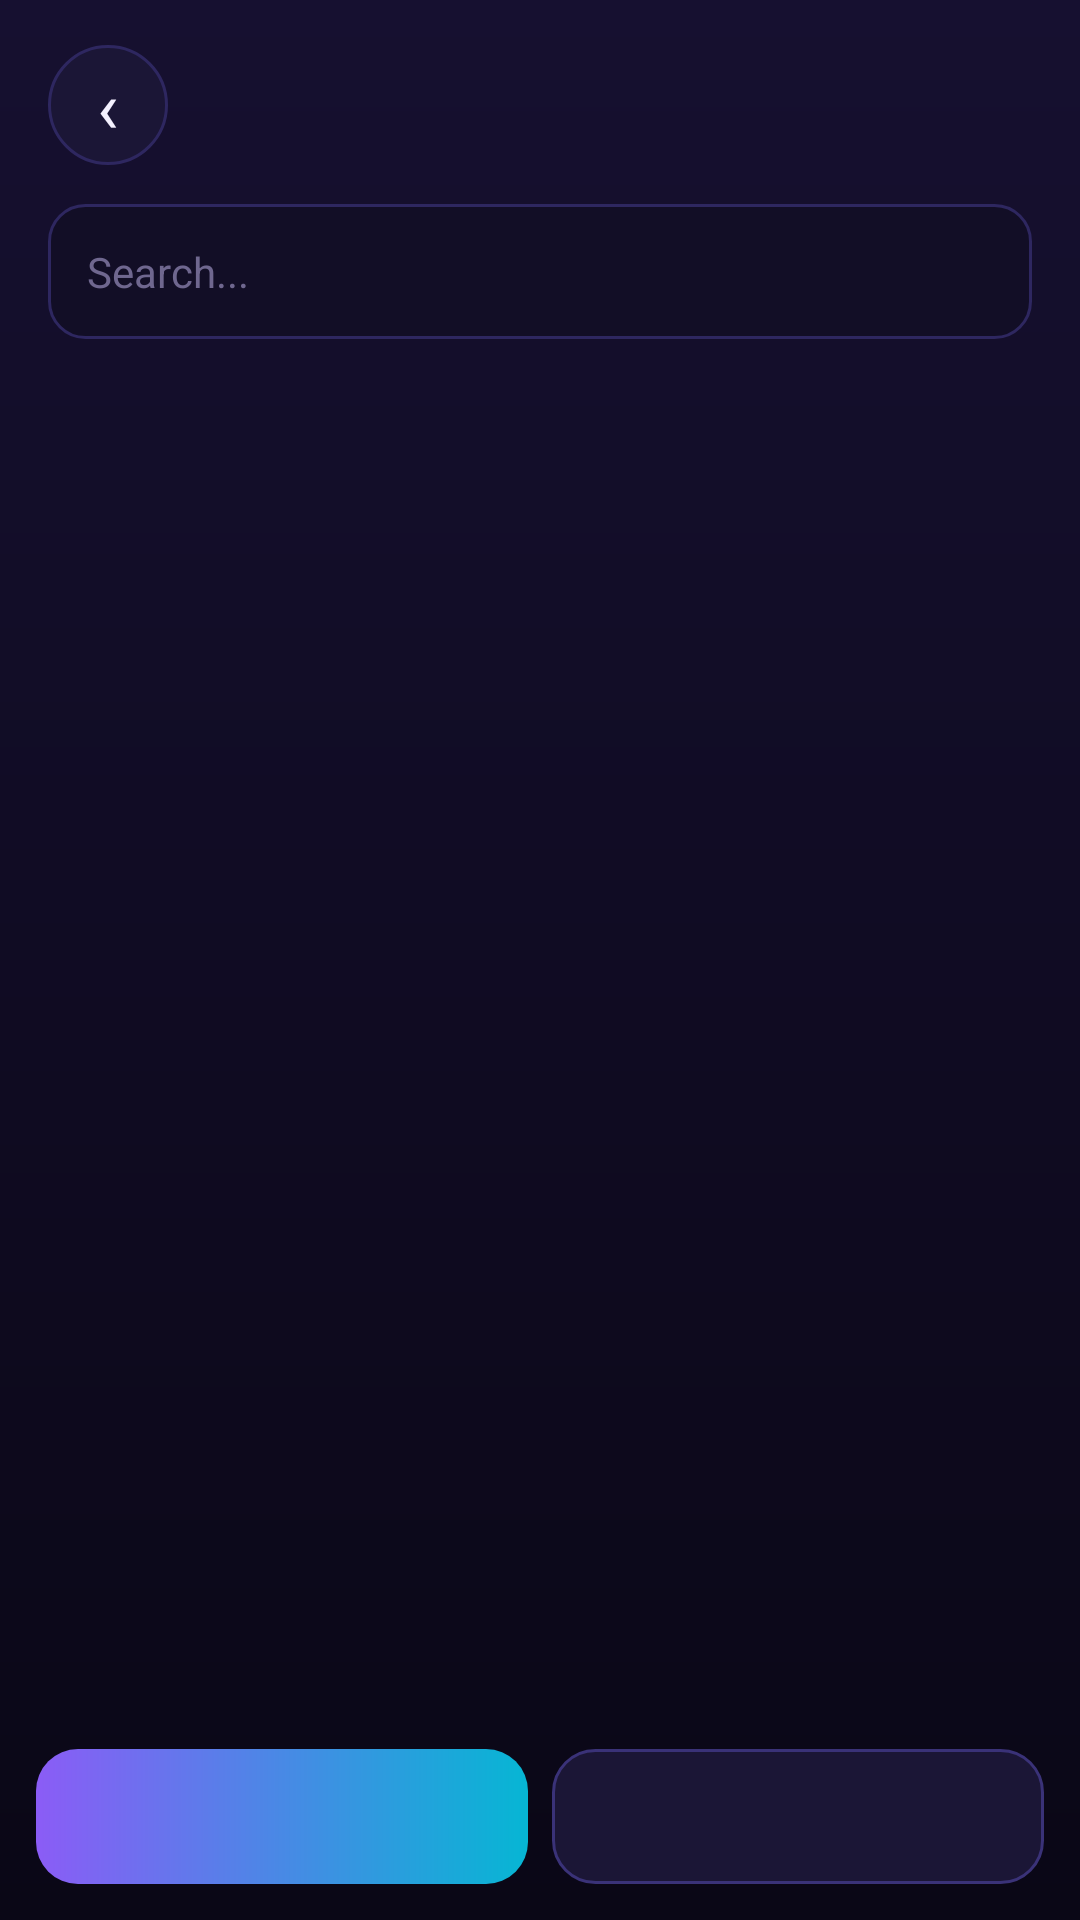

This screen was rendered from an Android layout file. Write that file and the resources it references.
<!-- AndroidManifest.xml: application theme AppTheme -->
<!-- res/layout/activity_list.xml -->
<?xml version="1.0" encoding="utf-8"?>
<LinearLayout xmlns:android="http://schemas.android.com/apk/res/android"
    android:layout_width="match_parent"
    android:layout_height="match_parent"
    android:orientation="vertical">

    <include layout="@layout/view_header" />

    <EditText
        android:id="@+id/search"
        style="@style/Input"
        android:layout_width="match_parent"
        android:layout_height="wrap_content"
        android:layout_marginLeft="16dp"
        android:layout_marginTop="4dp"
        android:layout_marginRight="16dp"
        android:hint="Search..." />

    <TextView
        android:id="@+id/status"
        android:layout_width="match_parent"
        android:layout_height="wrap_content"
        android:paddingLeft="20dp"
        android:paddingTop="8dp"
        android:paddingRight="20dp"
        android:textColor="@color/text2"
        android:textSize="11sp" />

    <ListView
        android:id="@+id/list"
        android:layout_width="match_parent"
        android:layout_height="0dp"
        android:layout_weight="1"
        android:clipToPadding="false"
        android:divider="@null"
        android:dividerHeight="0dp"
        android:listSelector="@android:color/transparent"
        android:paddingBottom="8dp" />

    <LinearLayout
        android:id="@+id/actions"
        android:layout_width="match_parent"
        android:layout_height="wrap_content"
        android:orientation="horizontal"
        android:padding="12dp">

        <Button
            android:id="@+id/btnA"
            style="@style/Btn"
            android:layout_width="0dp"
            android:layout_height="wrap_content"
            android:layout_weight="1" />

        <Button
            android:id="@+id/btnB"
            style="@style/BtnGhost"
            android:layout_width="0dp"
            android:layout_height="wrap_content"
            android:layout_marginLeft="8dp"
            android:layout_weight="1" />

        <Button
            android:id="@+id/btnC"
            style="@style/BtnGhost"
            android:layout_width="0dp"
            android:layout_height="wrap_content"
            android:layout_marginLeft="8dp"
            android:layout_weight="1"
            android:visibility="gone" />
    </LinearLayout>
</LinearLayout>
<!-- res/layout/view_header.xml (included above) -->
<?xml version="1.0" encoding="utf-8"?>
<LinearLayout xmlns:android="http://schemas.android.com/apk/res/android"
    android:id="@+id/header"
    android:layout_width="match_parent"
    android:layout_height="wrap_content"
    android:gravity="center_vertical"
    android:orientation="horizontal"
    android:paddingLeft="16dp"
    android:paddingTop="14dp"
    android:paddingRight="16dp"
    android:paddingBottom="8dp">

    <TextView
        android:id="@+id/hdrBack"
        android:layout_width="40dp"
        android:layout_height="40dp"
        android:background="@drawable/bg_back"
        android:gravity="center"
        android:text="‹"
        android:textColor="@color/text"
        android:textSize="24sp" />

    <LinearLayout
        android:layout_width="0dp"
        android:layout_height="wrap_content"
        android:layout_marginLeft="12dp"
        android:layout_weight="1"
        android:orientation="vertical">

        <TextView
            android:id="@+id/hdrTitle"
            android:layout_width="match_parent"
            android:layout_height="wrap_content"
            android:ellipsize="end"
            android:singleLine="true"
            android:textColor="@color/text"
            android:textSize="19sp"
            android:textStyle="bold" />

        <TextView
            android:id="@+id/hdrSub"
            android:layout_width="match_parent"
            android:layout_height="wrap_content"
            android:ellipsize="end"
            android:singleLine="true"
            android:textColor="@color/text2"
            android:textSize="12sp" />
    </LinearLayout>

    <Button
        android:id="@+id/hdrAction"
        style="@style/Btn"
        android:layout_width="wrap_content"
        android:layout_height="wrap_content"
        android:paddingTop="9dp"
        android:paddingBottom="9dp"
        android:text="Save"
        android:visibility="gone" />
</LinearLayout>
<!-- resources referenced by this layout -->
<resources>
  <color name="text">#F4F1FF</color>
  <color name="text2">#A79FCB</color>
  <!-- drawable bg_back (drawable) -->
  <?xml version="1.0" encoding="utf-8"?>
  <ripple xmlns:android="http://schemas.android.com/apk/res/android" android:color="#338B5CF6">
      <item>
          <shape android:shape="oval">
              <solid android:color="#1B1636" />
              <stroke android:width="1dp" android:color="#2E2760" />
          </shape>
      </item>
  </ripple>
  <style name="BtnGhost" parent="Btn">
          <item name="android:background">@drawable/bg_btn_ghost</item>
          <item name="android:textColor">@color/text</item>
      </style>
  <style name="Input" parent="android:Widget.Material.EditText">
          <item name="android:background">@drawable/bg_input</item>
          <item name="android:textColor">@color/text</item>
          <item name="android:textColorHint">#6F678F</item>
          <item name="android:textSize">14sp</item>
          <item name="android:padding">13dp</item>
          <item name="android:singleLine">true</item>
      </style>
  <!-- drawable bg_btn_primary (drawable) -->
  <?xml version="1.0" encoding="utf-8"?>
  <ripple xmlns:android="http://schemas.android.com/apk/res/android" android:color="#55FFFFFF">
      <item>
          <shape android:shape="rectangle">
              <gradient android:angle="0" android:startColor="#8B5CF6" android:endColor="#06B6D4" />
              <corners android:radius="14dp" />
          </shape>
      </item>
  </ripple>
  <!-- drawable bg_btn_ghost (drawable) -->
  <?xml version="1.0" encoding="utf-8"?>
  <ripple xmlns:android="http://schemas.android.com/apk/res/android" android:color="#338B5CF6">
      <item>
          <shape android:shape="rectangle">
              <solid android:color="#1B1636" />
              <stroke android:width="1dp" android:color="#3A3278" />
              <corners android:radius="14dp" />
          </shape>
      </item>
  </ripple>
  <!-- drawable bg_input (drawable) -->
  <?xml version="1.0" encoding="utf-8"?>
  <shape xmlns:android="http://schemas.android.com/apk/res/android" android:shape="rectangle">
      <solid android:color="#120E26" />
      <stroke android:width="1dp" android:color="#2E2760" />
      <corners android:radius="12dp" />
  </shape>
  <!-- drawable bg_main (drawable) -->
  <?xml version="1.0" encoding="utf-8"?>
  <shape xmlns:android="http://schemas.android.com/apk/res/android" android:shape="rectangle">
      <gradient android:angle="270" android:startColor="#161030" android:endColor="#0A0716" />
  </shape>
  <color name="bg0">#0B0818</color>
  <color name="accent2">#06B6D4</color>
  <color name="bg1">#141029</color>
  <style name="MutDialog" parent="android:Theme.Material.Dialog.Alert">
          <item name="android:colorBackground">@color/card</item>
          <item name="android:textColorPrimary">@color/text</item>
          <item name="android:textColorSecondary">@color/text2</item>
          <item name="android:colorAccent">@color/accent2</item>
      </style>
  <style name="MutPopup" parent="android:Widget.Material.PopupMenu">
          <item name="android:popupBackground">@drawable/bg_card</item>
      </style>
  <color name="card">#1B1636</color>
  <!-- drawable bg_card (drawable) -->
  <?xml version="1.0" encoding="utf-8"?>
  <shape xmlns:android="http://schemas.android.com/apk/res/android" android:shape="rectangle">
      <solid android:color="#1B1636" />
      <stroke android:width="1dp" android:color="#2E2760" />
      <corners android:radius="18dp" />
  </shape>
</resources>
